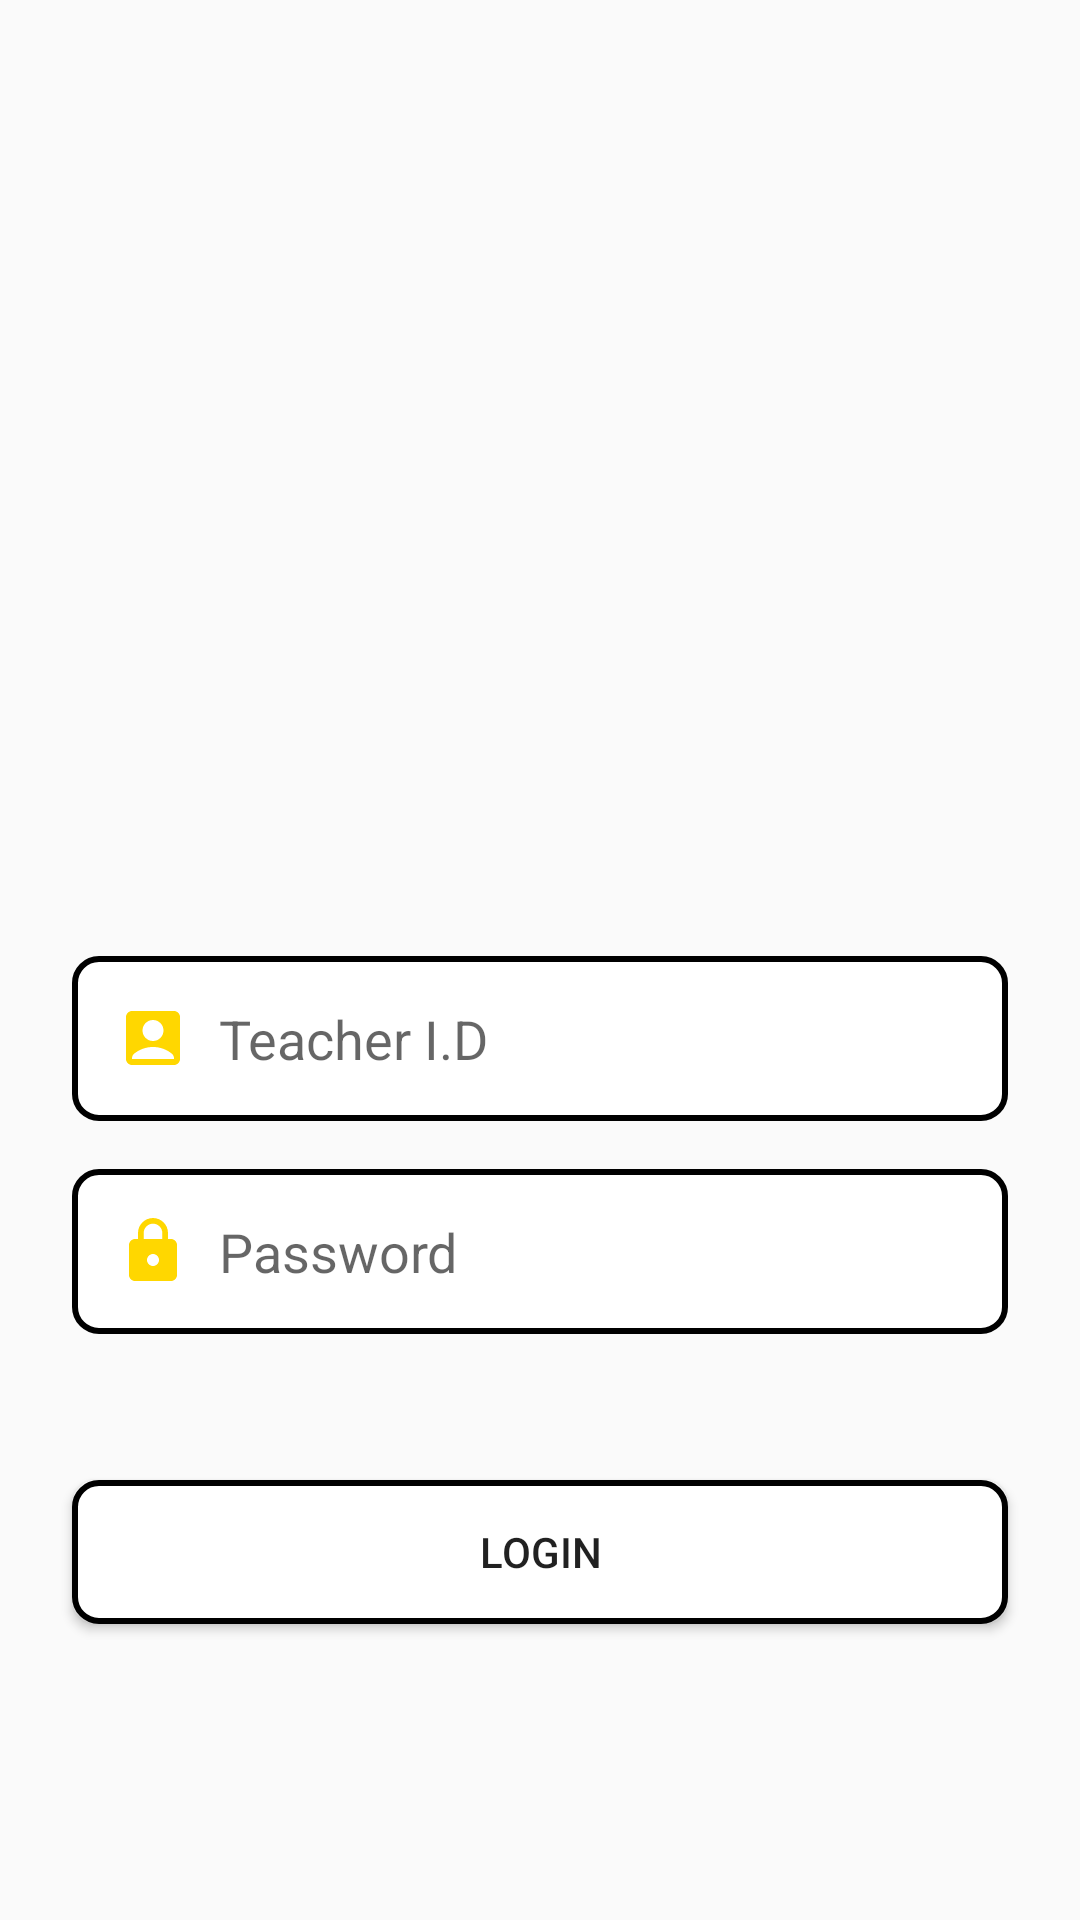

Produce the Android XML layout that renders to this screen, including the resource entries it uses.
<!-- AndroidManifest.xml: application theme Theme.ProjectAI -->
<!-- res/layout/activity_teacher_login.xml -->
<?xml version="1.0" encoding="utf-8"?>
<androidx.constraintlayout.widget.ConstraintLayout
    xmlns:android="http://schemas.android.com/apk/res/android"
    xmlns:app="http://schemas.android.com/apk/res-auto"
    xmlns:tools="http://schemas.android.com/tools"
    android:layout_width="match_parent"
    android:layout_height="match_parent"
    tools:context=".MainActivity"
    android:background="@drawable/teacher1">

    <View
        android:id="@+id/view"
        android:layout_width="match_parent"
        android:layout_height="match_parent"
        android:background="#00000000"
        app:layout_constraintEnd_toEndOf="parent"
        app:layout_constraintStart_toStartOf="parent"
        app:layout_constraintTop_toTopOf="parent" />

    <EditText
        android:id="@+id/Teacher_ID"
        android:layout_width="0dp"
        android:layout_height="55dp"
        android:layout_marginStart="24dp"
        android:layout_marginEnd="24dp"
        android:background="@drawable/input_bg"
        android:drawableLeft="@drawable/ic_baseline_account_box_24"
        android:drawablePadding="10dp"
        android:ems="10"
        android:hint="Teacher I.D"
        android:inputType="textPersonName"
        android:paddingLeft="15dp"
        app:layout_constraintBottom_toBottomOf="parent"
        app:layout_constraintEnd_toEndOf="parent"
        app:layout_constraintHorizontal_bias="0.0"
        app:layout_constraintStart_toStartOf="@+id/view"
        app:layout_constraintTop_toTopOf="@+id/view"
        app:layout_constraintVertical_bias="0.545"
        android:autofillHints="" />

    <EditText
        android:id="@+id/Teacher_Password"
        android:layout_width="0dp"
        android:layout_height="55dp"
        android:layout_marginStart="24dp"
        android:layout_marginTop="16dp"
        android:layout_marginEnd="24dp"
        android:background="@drawable/input_bg"
        android:drawableLeft="@drawable/ic_baseline_lock_24"
        android:drawablePadding="10dp"
        android:ems="10"
        android:hint="Password"
        android:inputType="textPassword"
        android:paddingLeft="15dp"
        app:layout_constraintBottom_toBottomOf="parent"
        app:layout_constraintEnd_toEndOf="parent"
        app:layout_constraintHorizontal_bias="0.0"
        app:layout_constraintStart_toStartOf="parent"
        app:layout_constraintTop_toBottomOf="@+id/Teacher_ID"
        app:layout_constraintVertical_bias="0.0" />

    <Button
        android:id="@+id/Teacher_login"
        android:layout_width="0dp"
        android:layout_height="wrap_content"
        android:layout_marginStart="24dp"
        android:layout_marginTop="32dp"
        android:layout_marginEnd="24dp"
        android:text="Login"
        android:background="@drawable/input_bg"
        app:layout_constraintBottom_toBottomOf="parent"
        app:layout_constraintEnd_toEndOf="parent"
        app:layout_constraintHorizontal_bias="0.498"
        app:layout_constraintStart_toStartOf="parent"
        app:layout_constraintTop_toBottomOf="@+id/Teacher_Password"
        app:layout_constraintVertical_bias="0.145" />

    <Button
        android:id="@+id/Go_back"
        android:layout_width="70dp"
        android:layout_height="78dp"
        android:layout_marginStart="24dp"
        android:background="@drawable/input_bg2"
        android:drawableLeft="@drawable/ic_baseline_keyboard_backspace_24"
        android:drawablePadding="15dp"
        app:layout_constraintBottom_toTopOf="@+id/Teacher_ID"
        app:layout_constraintEnd_toEndOf="parent"
        app:layout_constraintHorizontal_bias="0.0"
        app:layout_constraintStart_toStartOf="parent"
        app:layout_constraintTop_toTopOf="@+id/view"
        app:layout_constraintVertical_bias="0.141" />




</androidx.constraintlayout.widget.ConstraintLayout>
<!-- resources referenced by this layout -->
<resources>
  <!-- drawable ic_baseline_account_box_24 (drawable) -->
  <vector android:height="24dp" android:tint="#FFD700"
      android:viewportHeight="24" android:viewportWidth="24"
      android:width="24dp" xmlns:android="http://schemas.android.com/apk/res/android">
      <path android:fillColor="@android:color/white" android:pathData="M19,3H5C3.9,3 3,3.9 3,5v14c0,1.1 0.9,2 2,2h14c1.1,0 2,-0.9 2,-2V5C21,3.9 20.1,3 19,3zM12,6c1.93,0 3.5,1.57 3.5,3.5c0,1.93 -1.57,3.5 -3.5,3.5s-3.5,-1.57 -3.5,-3.5C8.5,7.57 10.07,6 12,6zM19,19H5v-0.23c0,-0.62 0.28,-1.2 0.76,-1.58C7.47,15.82 9.64,15 12,15s4.53,0.82 6.24,2.19c0.48,0.38 0.76,0.97 0.76,1.58V19z"/>
  </vector>
  <!-- drawable ic_baseline_lock_24 (drawable) -->
  <vector android:height="24dp" android:tint="#FFD700"
      android:viewportHeight="24" android:viewportWidth="24"
      android:width="24dp" xmlns:android="http://schemas.android.com/apk/res/android">
      <path android:fillColor="@android:color/white" android:pathData="M18,8h-1L17,6c0,-2.76 -2.24,-5 -5,-5S7,3.24 7,6v2L6,8c-1.1,0 -2,0.9 -2,2v10c0,1.1 0.9,2 2,2h12c1.1,0 2,-0.9 2,-2L20,10c0,-1.1 -0.9,-2 -2,-2zM12,17c-1.1,0 -2,-0.9 -2,-2s0.9,-2 2,-2 2,0.9 2,2 -0.9,2 -2,2zM15.1,8L8.9,8L8.9,6c0,-1.71 1.39,-3.1 3.1,-3.1 1.71,0 3.1,1.39 3.1,3.1v2z"/>
  </vector>
  <!-- drawable input_bg (drawable) -->
  <?xml version="1.0" encoding="utf-8"?>
  <selector xmlns:android="http://schemas.android.com/apk/res/android">
  <item>
      <shape>
          <corners android:radius="8dp"/>
          <solid android:color="@color/white"/>
          <stroke android:color="@color/black" android:width="2dp"/>
      </shape>
  </item>
  </selector>
  <!-- drawable input_bg2 (drawable) -->
  <?xml version="1.0" encoding="utf-8"?>
  <selector xmlns:android="http://schemas.android.com/apk/res/android">
      <item>
          <shape>
              <corners android:radius="8dp"/>
              <stroke android:color="#00000000" android:width="0.00001dp"/>
          </shape>
      </item>
  </selector>
  <style name="Theme.ProjectAI" parent="Theme.Design.Light.NoActionBar">
          
          <item name="colorPrimary">@color/offwhite</item>
          <item name="colorPrimaryVariant">#A2A3AF</item>
          <item name="colorOnPrimary">@color/white</item>
          
          <item name="colorSecondary">@color/teal_200</item>
          <item name="colorSecondaryVariant">@color/teal_700</item>
          <item name="colorOnSecondary">@color/black</item>
          
          <item name="android:statusBarColor" tools:targetApi="l">?attr/colorPrimaryVariant</item>
          
          <item name="android:forceDarkAllowed" tools:targetApi="q">false</item>
  
      </style>
  <color name="white">#FFFFFFFF</color>
  <color name="black">#FF000000</color>
  <color name="offwhite">#fafafa</color>
  <color name="teal_200">#FF03DAC5</color>
  <color name="teal_700">#FF018786</color>
</resources>
